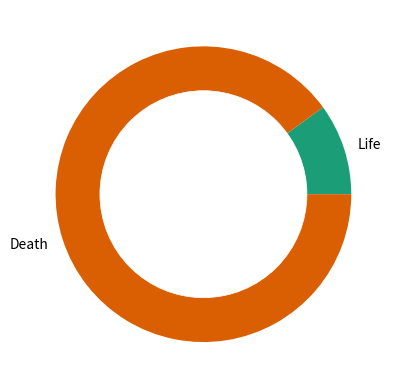

Generate this figure with matplotlib:
import matplotlib.pyplot as plt

plt.style.use('ggplot')

life = 0.1
death = 1 - life

lifedeath = [100 * life, 100 * death]

fig, ax = plt.subplots(1,1)

pie, labels = ax.pie(lifedeath, labels=('Life', 'Death'),
                     colors=['#1b9e77', '#d95f02'])


[p.set_linewidth(0) for p in pie]

# Add a circle to make it a donut chart
circle = plt.Circle((0,0), 0.7, color='w')

ax.add_artist(circle)
ax.set_aspect('equal')

# ax.legend(('Life', 'Death'))

plt.show()


